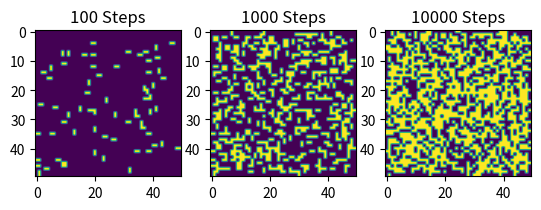

Generate this figure with matplotlib: (Note: this script raises an exception after producing the figure.)
import numpy as np
import matplotlib.pyplot as plt
import random


def anneal_dimers(lattice,T):
    
    #first propose a location i,j, and then i+1,j, i-1,j, i,j+1, i,j-1
    
    first_pt = random.randrange(start=1,stop = lattice.shape[0]-1) , random.randrange(start=1,stop = lattice.shape[0]-1)
    directions= ['U','D','L','R']
    direction = np.random.choice(directions)
    if direction == 'U':
        second_pt = first_pt[0] , first_pt[1] + 1
    if direction == 'D':
        second_pt = first_pt[0] , first_pt[1] - 1
    if direction == 'L':
        second_pt = first_pt[0] - 1, first_pt[1]
    if direction == 'R':
        second_pt = first_pt[0] + 1, first_pt[1]
            
    #now decide whether or not to accept or reject this change. 
    
    
    if lattice[first_pt] + lattice[second_pt] == 0:
        #accept! No one is here
        lattice[first_pt] = 1
        lattice[second_pt] = 1
    if lattice[first_pt] + lattice[second_pt] == 1:
        pass
        #do nothing
        
    if lattice[first_pt] + lattice[second_pt] == 2:
        #both occupied. Are we better off removing this dimer and trying later? 
        #We will determine whether or not to with sim anneal. 
        
        if np.random.random() < np.exp(-1/T):
            lattice[first_pt] = 0
            lattice[second_pt] = 0
        else: 
            #leave as is
            pass 
            
    return lattice


L = 50
s = np.zeros((L,L),int)


N = 0

L = 50
s = np.zeros((L,L),int)
plt.figure()
while N < 100:
    
    s = anneal_dimers(s,T=1)

    N +=1
    
plt.subplot(131)
plt.title(str(N) + " Steps")
plt.imshow(s)


while N < 1000:
    
    s = anneal_dimers(s,T=1)

    N +=1
    
plt.subplot(132)
plt.title(str(N) + " Steps")
plt.imshow(s)



while N < 10000:
    
    s = anneal_dimers(s,T=1)

    N +=1
plt.subplot(133)
plt.title(str(N) + " Steps")
plt.imshow(s)

plt.savefig('../bin/dimer_movie.png')


plt.figure()
N = 0

L = 50
s = np.zeros((L,L),int)
while N < 10000:
    
    s = anneal_dimers(s,T=.1)

    N +=1
    
plt.subplot(131)
plt.title("T = 0.1")
plt.imshow(s)


N = 0
L = 50
s = np.zeros((L,L),int)
while N < 10000:
    
    s = anneal_dimers(s,T=1)

    N +=1
    
plt.subplot(132)
plt.title("T = 1")
plt.imshow(s)

N = 0
L = 50
s = np.zeros((L,L),int)
while N < 10000:
    
    s = anneal_dimers(s,T=10)

    N +=1
plt.subplot(133)
plt.title("T = 10 ")
plt.imshow(s)

plt.savefig('../bin/dimer_temps.png')